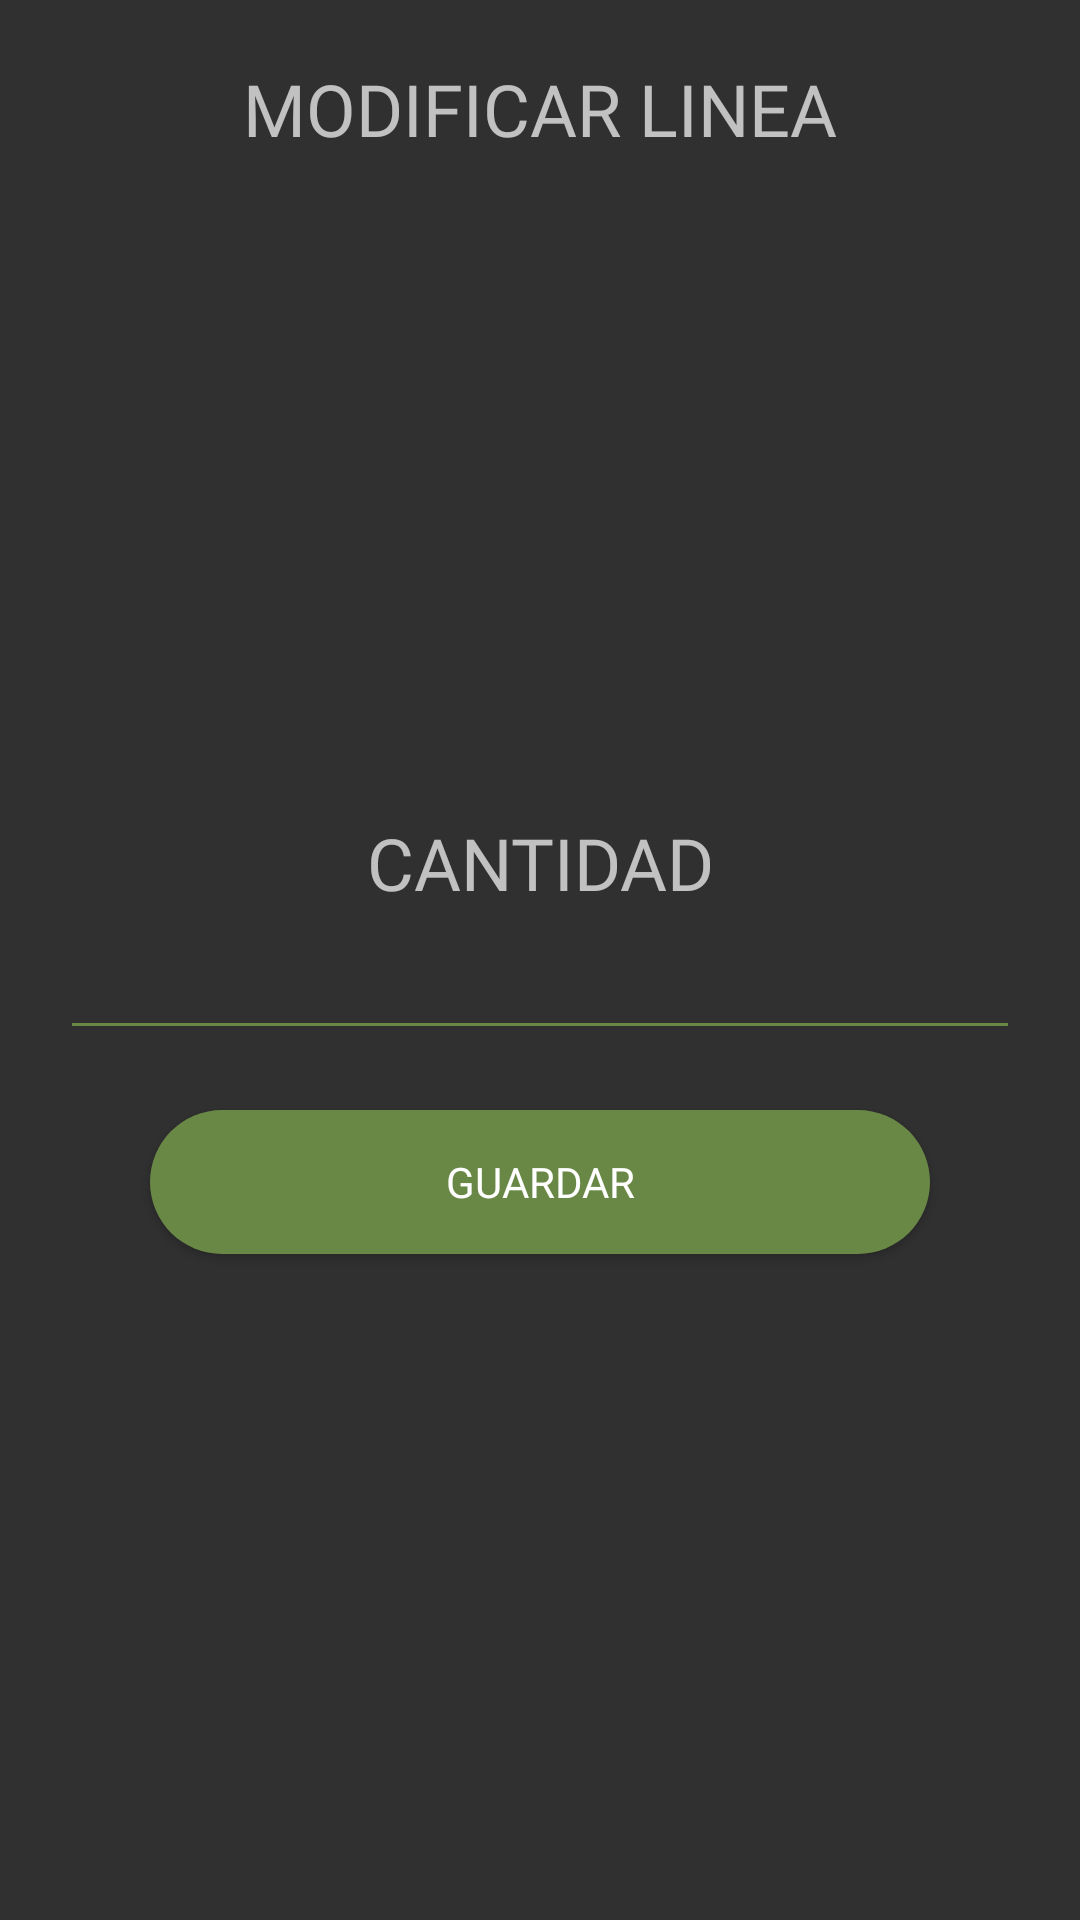

Android layout source for this screen:
<!-- AndroidManifest.xml: application theme Theme.AppCompat.NoActionBar -->
<!-- res/layout/fragment_modificar_pedido.xml -->
<?xml version="1.0" encoding="utf-8"?>
<ScrollView xmlns:android="http://schemas.android.com/apk/res/android"
    xmlns:app="http://schemas.android.com/apk/res-auto"
    xmlns:tools="http://schemas.android.com/tools"
    android:layout_width="match_parent"
    android:layout_height="match_parent"
    android:orientation="vertical">


    <LinearLayout
        android:layout_width="match_parent"
        android:layout_height="match_parent"
        android:orientation="vertical">

        <TextView
            android:id="@+id/textView"
            android:layout_width="match_parent"
            android:layout_height="wrap_content"
            android:layout_marginStart="20sp"
            android:layout_marginLeft="20sp"
            android:layout_marginTop="20sp"
            android:layout_marginEnd="20sp"
            android:layout_marginRight="20sp"
            android:layout_marginBottom="10sp"
            android:fontFamily="@font/aldrich"
            android:gravity="center"
            android:text="MODIFICAR LINEA"
            android:textSize="24sp" />

        <ImageView
            android:id="@+id/imageView7"
            android:layout_width="match_parent"
            android:layout_height="199dp"
            android:src="@drawable/productos" />


        <TextView
            android:id="@+id/textView12"
            android:layout_width="match_parent"
            android:layout_height="wrap_content"
            android:layout_marginLeft="20sp"
            android:layout_marginTop="10sp"
            android:layout_marginRight="20sp"
            android:fontFamily="@font/aldrich"
            android:gravity="center"
            android:text="CANTIDAD"
            android:textSize="24sp" />

        <EditText
            android:id="@+id/tv_cantidad_mod"
            android:layout_width="match_parent"
            android:layout_height="wrap_content"
            android:layout_marginStart="20sp"
            android:layout_marginLeft="20sp"
            android:layout_marginTop="5sp"
            android:layout_marginEnd="20sp"
            android:layout_marginRight="20sp"
            android:layout_marginBottom="10sp"
            android:backgroundTint="#698846"
            android:ems="10"
            android:fontFamily="@font/aldrich"
            android:gravity="center"
            android:inputType="number"
            android:textColor="#FFFFFF"
            android:textColorHint="#969698" />


        <Button
            android:id="@+id/bt_modificar_producto"
            android:layout_width="match_parent"
            android:layout_height="wrap_content"
            android:layout_marginStart="50sp"
            android:layout_marginLeft="50sp"
            android:layout_marginTop="10sp"
            android:layout_marginEnd="50sp"
            android:layout_marginRight="50sp"
            android:layout_marginBottom="10sp"
            android:background="@drawable/rounded_botton_productos"
            android:fontFamily="@font/aldrich"
            android:text="Guardar" />


    </LinearLayout>


</ScrollView>
<!-- resources referenced by this layout -->
<resources>
  <!-- drawable rounded_botton_productos (drawable) -->
  <?xml version="1.0" encoding="utf-8"?>
  <shape xmlns:android="http://schemas.android.com/apk/res/android">
      <corners android:radius="24dp"/>
      <solid android:color="#698846"/>
  
  </shape>
</resources>
